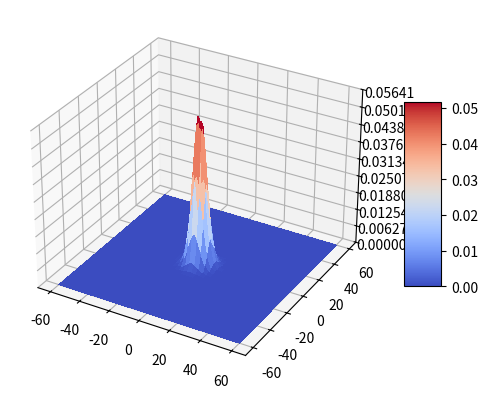

The matplotlib source for this figure:
'''Homework 1, Computational Photonics, SS 2024:  FD mode solver. 1+1=2D
'''
from datetime import timedelta
import time
start_time = time.perf_counter()

import numpy as np
import scipy.sparse as sps
from scipy.sparse.linalg import eigs
import matplotlib.pyplot as plt
from matplotlib import cm
from matplotlib.ticker import LinearLocator

# def matrix_gen(n):
#     # Caclulates NxN matrix where N = n**2
#     N = n**2
#     Diagonal_0 = -4*np.ones(N)
#     Diagonal_1 = np.ones(N-1) #adjacent diagonals to center
#     for i in range(N-1): 
#         if (i%n == n-1):Diagonal_1[i] = 0 #corrects side diagonals
#     Diagonal_far = np.ones(N) #side diagnols
#     Matrix = sps.spdiags(Diagonal_0,0,N,N)
#     Matrix += sps.spdiags(np.append(3,Diagonal_1),1,N,N) + sps.spdiags(Diagonal_far,1*n,N,N) #final sparse matrix
#     Matrix += sps.spdiags(Diagonal_1,-1,N,N) + sps.spdiags(Diagonal_far,-1*n,N,N) #final sparse matrix
#     return Matrix #returns sparse matrix 

def guided_modes_2D(prm, k0, h, numb):
    """Computes the effective permittivity of a quasi-TE polarized guided 
    eigenmode. All dimensions are in µm.
    
    Parameters
    ----------
    prm  : 2d-array
        Dielectric permittivity in the xy-plane
    k0 : float
        Free space wavenumber
    h : float
        Spatial discretization
    numb : int
        Number of eigenmodes to be calculated
    
    Returns
    -------
    eff_eps : 1d-array
        Effective permittivity vector of calculated eigenmodes
    guided : 2d-array
        Field distributions of the guided eigenmodes
    """
    dt = np.common_type(np.array([prm]))
    # M  = np.zeros((np.size(prm), np.size(prm)), dtype = dt)
    # for i  in range(np.size(prm)):
    #     M[i][i] =  -4/(h**2) + (k0**2) * prm.flatten()[i]
    #     if i > 0 & i % np.size(prm,1) != 0:
    #         M[i][i-1] = 1/(h**2)
    #     if i < len(prm) - 1 & i % np.size(prm,1) != np.size(prm,1) - 1:
    #         M[i][i+1] = 1/(h**2)
    #     if i >= np.size(prm,1):
    #         M[i][i-np.size(prm,1)] = 1/(h**2)
    #     if i < len(prm) - np.size(prm,1):
    #         M[i][i+np.size(prm,1)] = 1/(h**2)
    # M  = (1/(k0**2)) * M
    # Set the diagonal elements
    diagonals = np.zeros((5, np.size(prm)))
    diagonals[0] = -4/(h**2) + (k0**2) * prm.flatten()
    for i in range(np.size(prm) - 1):
        if i % len(prm[0]) != len(prm[0]) - 1:
            diagonals[1][i] = 1/(h**2)
        if i % len(prm[0]) != 0:
            diagonals[2][i] = 1/(h**2)
        if i < np.size(prm) - len(prm[0]):
            diagonals[3][i] = 1/(h**2)
        if i >= len(prm[0]):
            diagonals[4][i] = 1/(h**2)
    diag_position = [0, 1, -1, len(prm[0]), -len(prm[0])]
    # Create a sparse 2D array with the diagonal elements
    M = sps.diags(diagonals, diag_position)
    M = (1/(k0**2)) * M
    # Compute the eigenvalues and eigenvectors
    eff_eps, guided = sps.linalg.eigs(M, k = numb, which = 'LR')
    min_val = prm.min()
    max_val = prm.max()
    # while abs(eff_eps[0]) < min_val or abs(eff_eps[0]) > max_val:
    #     eff_eps, guided = eigs(M, k=1, which='LR')
    return eff_eps, guided

# Define the parameters
grid_size     = 120
number_points = 301
h             = grid_size/(number_points - 1)
lam           = 0.78
k0            = 2*np.pi/lam
e_substrate   = 2.25
delta_e       = 1.5e-2
w             = 15.0
xx            = np.linspace(-grid_size/2,grid_size/2,number_points)
yy            = np.linspace(-grid_size/2,grid_size/2,number_points)
XX,YY         = np.meshgrid(xx,yy)
prm           = e_substrate + delta_e * np.exp(-(XX**2+YY**2)/w**2)
numb          = 2

# Compute the eigenvalues and eigenvectors
eff_eps, guided = guided_modes_2D(prm, k0, h, numb)
# print(eff_eps)
# print(guided)

# Calculate the operational time of the program (finding the eigenvalues and eigenvectors)
end_time=time.perf_counter()
print('The operational time of the program is %s seconds' %(end_time-start_time))

mod_ind = 0
print(eff_eps)
print(guided)

# Plot the eigenmode
X, Y = XX, YY
Z = np.real(np.transpose(guided)[mod_ind].reshape((number_points, number_points)))
fig, ax = plt.subplots(subplot_kw={"projection": "3d"})
surf = ax.plot_surface(X, Y, Z, cmap=cm.coolwarm, linewidth=0, antialiased=False)
## Customize the z axis.
ax.set_zlim(np.min(Z), np.max(Z))
ax.zaxis.set_major_locator(LinearLocator(10))
## Add a color bar which maps values to colors.
fig.colorbar(surf, shrink=0.5, aspect=5)
plt.show()